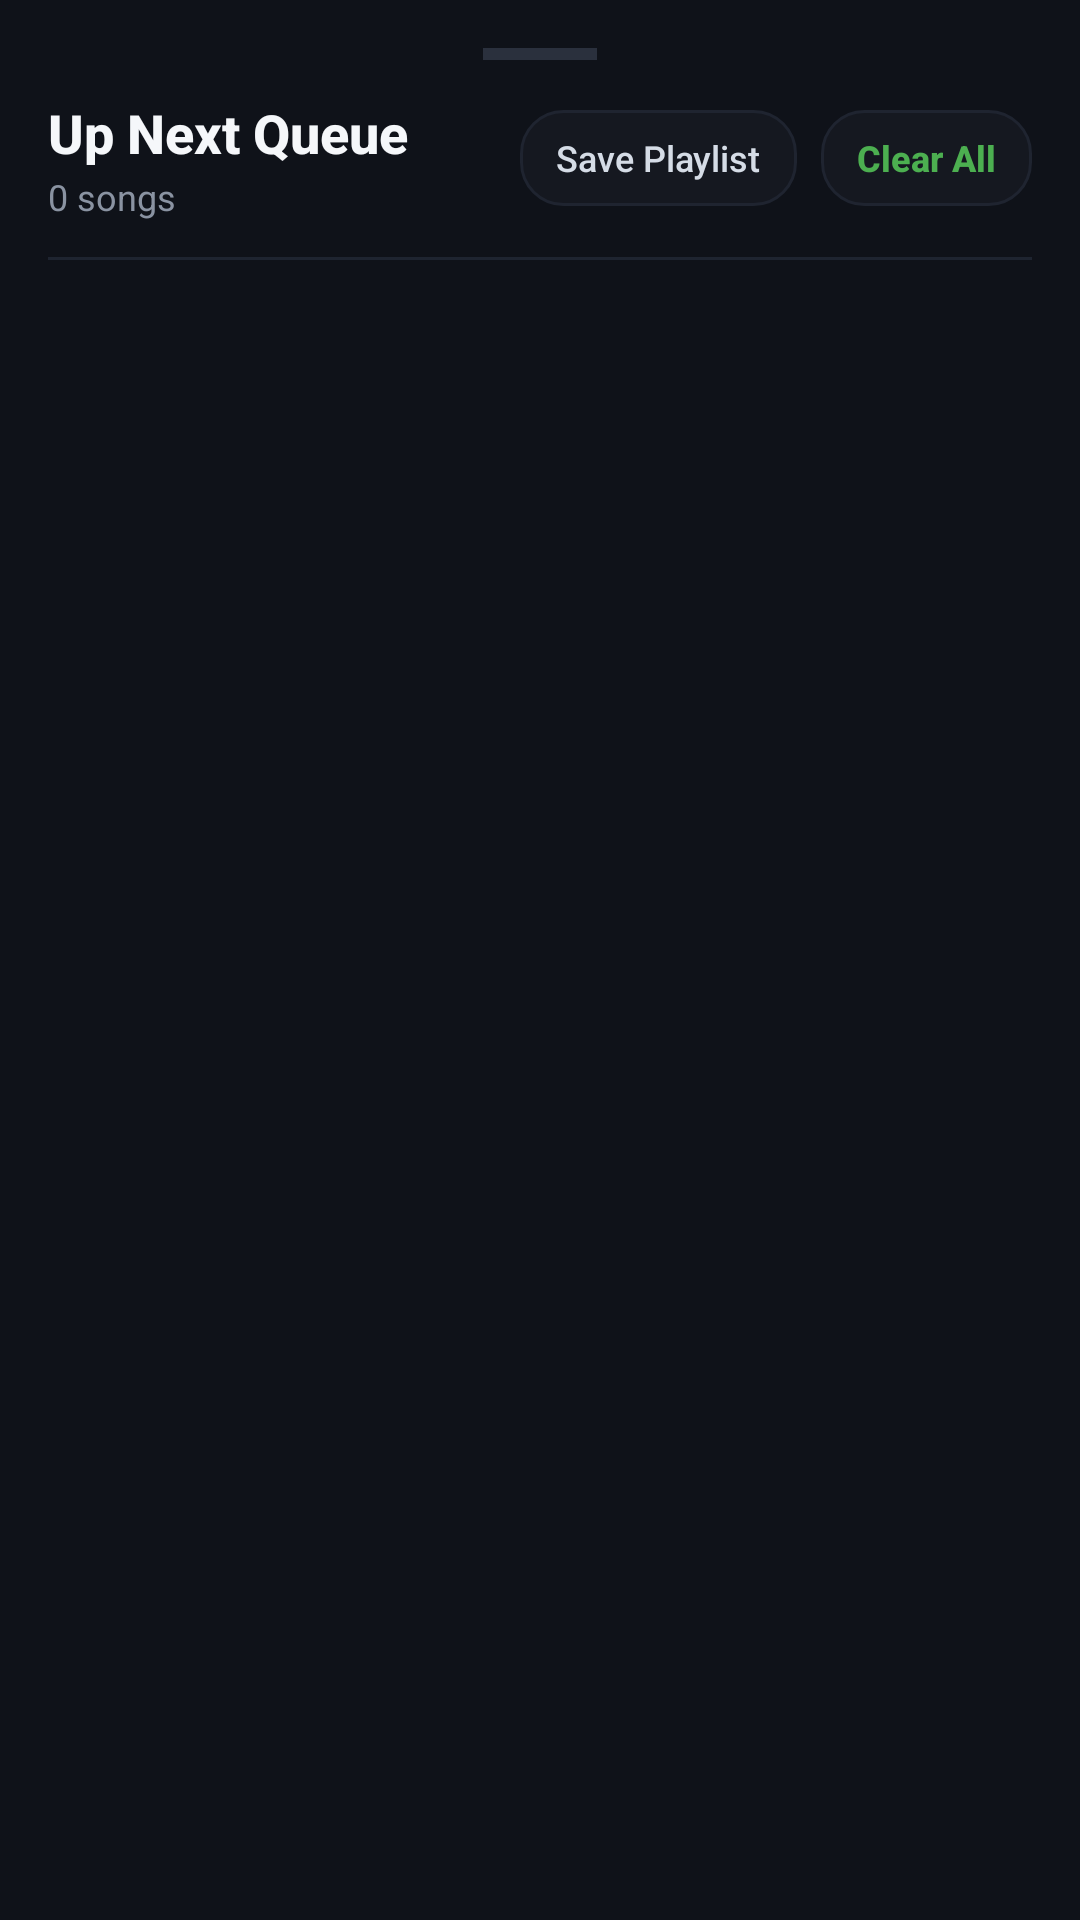

Produce the Android XML layout that renders to this screen, including the resource entries it uses.
<!-- AndroidManifest.xml: application theme ParrotNoActionBar -->
<!-- res/layout/fragment_queue_bottom_sheet.xml -->
<?xml version="1.0" encoding="utf-8"?>
<LinearLayout xmlns:android="http://schemas.android.com/apk/res/android"
    xmlns:app="http://schemas.android.com/apk/res-auto"
    android:layout_width="match_parent"
    android:layout_height="match_parent"
    android:background="#0F1219"
    android:orientation="vertical"
    android:padding="16dp">

    
    <View
        android:layout_width="38dp"
        android:layout_height="4dp"
        android:layout_gravity="center_horizontal"
        android:layout_marginBottom="12dp"
        android:background="#2A303D" />

    
    <LinearLayout
        android:layout_width="match_parent"
        android:layout_height="wrap_content"
        android:gravity="center_vertical"
        android:orientation="horizontal"
        android:paddingBottom="12dp">

        <LinearLayout
            android:layout_width="0dp"
            android:layout_height="wrap_content"
            android:layout_weight="1"
            android:orientation="vertical">

            <TextView
                android:layout_width="wrap_content"
                android:layout_height="wrap_content"
                android:fontFamily="sans-serif-medium"
                android:text="Up Next Queue"
                android:textColor="#F5F7FA"
                android:textSize="18sp"
                android:textStyle="bold" />

            <TextView
                android:id="@+id/txtQueueCount"
                android:layout_width="wrap_content"
                android:layout_height="wrap_content"
                android:layout_marginTop="1dp"
                android:text="0 songs"
                android:textColor="#8A93A2"
                android:textSize="12sp" />
        </LinearLayout>

        <TextView
            android:id="@+id/btnSaveQueueAsPlaylist"
            android:layout_width="wrap_content"
            android:layout_height="32dp"
            android:layout_marginEnd="8dp"
            android:background="@drawable/card_surface_bg"
            android:clickable="true"
            android:focusable="true"
            android:fontFamily="sans-serif-medium"
            android:gravity="center"
            android:paddingStart="12dp"
            android:paddingEnd="12dp"
            android:text="Save Playlist"
            android:textColor="#D5DCE6"
            android:textSize="12sp" />

        <TextView
            android:id="@+id/btnClearQueue"
            android:layout_width="wrap_content"
            android:layout_height="32dp"
            android:background="@drawable/card_surface_bg"
            android:clickable="true"
            android:focusable="true"
            android:fontFamily="sans-serif-medium"
            android:gravity="center"
            android:paddingStart="12dp"
            android:paddingEnd="12dp"
            android:text="Clear All"
            android:textColor="#4CAF50"
            android:textSize="12sp"
            android:textStyle="bold" />
    </LinearLayout>

    
    <View
        android:layout_width="match_parent"
        android:layout_height="1dp"
        android:background="#1E2430" />

    
    <TextView
        android:id="@+id/txtQueueEmpty"
        android:layout_width="match_parent"
        android:layout_height="wrap_content"
        android:gravity="center"
        android:padding="32dp"
        android:text="Queue is empty. Add songs using 'Play Next' or 'Add to Queue'."
        android:textColor="#788292"
        android:textSize="13.5sp"
        android:visibility="gone" />

    
    <ListView
        android:id="@+id/queueListView"
        android:layout_width="match_parent"
        android:layout_height="match_parent"
        android:divider="@android:color/transparent"
        android:dividerHeight="2dp"
        android:paddingTop="8dp"
        android:scrollbars="none" />

</LinearLayout>
<!-- resources referenced by this layout -->
<resources>
  <!-- drawable card_surface_bg (drawable) -->
  <?xml version="1.0" encoding="utf-8"?>
  <shape xmlns:android="http://schemas.android.com/apk/res/android"
      android:shape="rectangle">
      <solid android:color="#151820" />
      <corners android:radius="14dp" />
      <stroke
          android:width="1dp"
          android:color="#1F2430" />
  </shape>
  <style name="ParrotNoActionBar" parent="Theme.AppCompat.NoActionBar">
          <item name="windowActionModeOverlay">true</item>
          <item name="android:windowActionModeOverlay">true</item>
          <item name="actionModeBackground">@color/action_mode_bg</item>
          <item name="android:actionModeBackground">@color/action_mode_bg</item>
          <item name="colorAccent">@color/parrot_accent</item>
      </style>
  <color name="action_mode_bg">#181A1D</color>
  <color name="parrot_accent">#4CAF50</color>
</resources>
